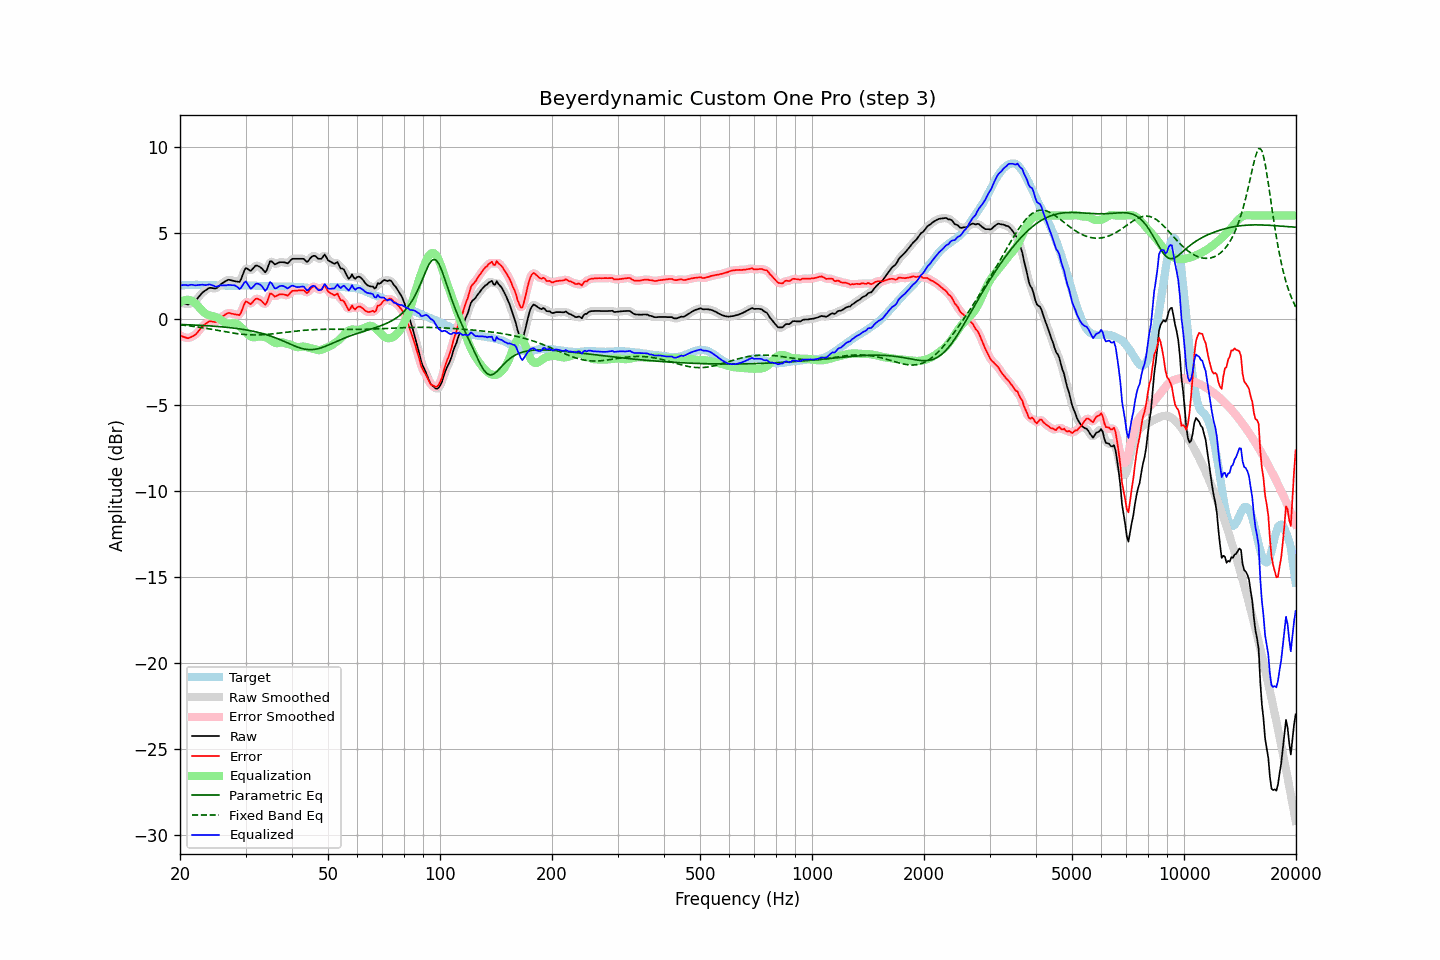

The table this chart was drawn from, first rows:
frequency, raw, error, smoothed, error_smoothed, equalization, parametric_eq, fixed_band_eq, equalized_raw, equalized_smoothed, target
20.00, 0.97, -0.96, 0.98, -0.96, 0.95, -0.33, -0.35, 1.92, 1.93, 1.93
20.20, 0.94, -1.00, 0.93, -1.01, 1.01, -0.33, -0.36, 1.95, 1.94, 1.94
20.40, 0.91, -1.04, 0.90, -1.05, 1.06, -0.33, -0.37, 1.97, 1.96, 1.95
20.61, 0.88, -1.07, 0.87, -1.08, 1.09, -0.34, -0.38, 1.97, 1.96, 1.95
20.81, 0.86, -1.10, 0.85, -1.11, 1.10, -0.34, -0.39, 1.96, 1.96, 1.96
21.02, 0.83, -1.13, 0.85, -1.11, 1.10, -0.35, -0.40, 1.93, 1.95, 1.96
21.23, 0.88, -1.09, 0.87, -1.10, 1.09, -0.35, -0.41, 1.97, 1.96, 1.97
21.44, 0.92, -1.05, 0.91, -1.06, 1.06, -0.35, -0.42, 1.98, 1.97, 1.97
21.66, 0.97, -1.00, 0.96, -1.01, 1.01, -0.36, -0.44, 1.97, 1.97, 1.97
21.87, 1.01, -0.96, 1.02, -0.95, 0.94, -0.36, -0.45, 1.95, 1.96, 1.97
22.09, 1.09, -0.89, 1.10, -0.88, 0.85, -0.37, -0.46, 1.94, 1.95, 1.98
22.31, 1.20, -0.78, 1.19, -0.78, 0.76, -0.37, -0.48, 1.96, 1.95, 1.98
22.54, 1.31, -0.66, 1.31, -0.66, 0.66, -0.38, -0.49, 1.97, 1.97, 1.97
22.76, 1.42, -0.54, 1.42, -0.54, 0.56, -0.38, -0.51, 1.98, 1.98, 1.96
22.99, 1.53, -0.43, 1.52, -0.44, 0.46, -0.39, -0.52, 1.98, 1.97, 1.96
23.22, 1.60, -0.36, 1.60, -0.35, 0.37, -0.39, -0.53, 1.97, 1.97, 1.96
23.45, 1.66, -0.29, 1.67, -0.28, 0.30, -0.40, -0.55, 1.95, 1.97, 1.95
23.69, 1.73, -0.22, 1.73, -0.22, 0.24, -0.40, -0.57, 1.97, 1.97, 1.95
23.92, 1.79, -0.16, 1.78, -0.17, 0.21, -0.41, -0.58, 2.00, 1.98, 1.95
24.16, 1.80, -0.15, 1.80, -0.15, 0.19, -0.42, -0.60, 1.98, 1.98, 1.94
24.40, 1.79, -0.16, 1.79, -0.16, 0.16, -0.42, -0.61, 1.95, 1.95, 1.94
24.65, 1.77, -0.18, 1.77, -0.18, 0.14, -0.43, -0.63, 1.91, 1.91, 1.94
24.89, 1.76, -0.18, 1.77, -0.17, 0.11, -0.44, -0.65, 1.87, 1.89, 1.94
25.14, 1.80, -0.14, 1.81, -0.13, 0.08, -0.44, -0.67, 1.88, 1.88, 1.94
25.39, 1.88, -0.05, 1.88, -0.06, 0.03, -0.45, -0.68, 1.91, 1.91, 1.93
25.65, 1.97, 0.04, 1.96, 0.03, -0.03, -0.46, -0.70, 1.94, 1.93, 1.93
25.91, 2.05, 0.12, 2.04, 0.11, -0.10, -0.47, -0.72, 1.95, 1.95, 1.93
26.16, 2.11, 0.18, 2.11, 0.18, -0.16, -0.48, -0.73, 1.94, 1.95, 1.93
26.43, 2.17, 0.24, 2.17, 0.24, -0.23, -0.48, -0.75, 1.94, 1.95, 1.93
26.69, 2.22, 0.29, 2.22, 0.30, -0.27, -0.49, -0.77, 1.95, 1.95, 1.93
26.96, 2.27, 0.34, 2.25, 0.32, -0.29, -0.50, -0.78, 1.97, 1.96, 1.93
27.23, 2.26, 0.33, 2.26, 0.33, -0.29, -0.51, -0.80, 1.96, 1.96, 1.93
27.50, 2.23, 0.30, 2.24, 0.31, -0.27, -0.52, -0.81, 1.95, 1.96, 1.93
27.77, 2.21, 0.28, 2.21, 0.28, -0.25, -0.54, -0.83, 1.96, 1.96, 1.92
28.05, 2.19, 0.26, 2.19, 0.26, -0.25, -0.55, -0.84, 1.94, 1.94, 1.92
28.33, 2.17, 0.25, 2.15, 0.23, -0.27, -0.56, -0.86, 1.89, 1.88, 1.92
28.62, 2.16, 0.24, 2.14, 0.21, -0.33, -0.57, -0.87, 1.83, 1.81, 1.92
28.90, 2.14, 0.21, 2.19, 0.26, -0.41, -0.58, -0.88, 1.73, 1.78, 1.93
29.19, 2.30, 0.37, 2.33, 0.40, -0.50, -0.60, -0.89, 1.80, 1.83, 1.93
29.48, 2.55, 0.62, 2.55, 0.62, -0.59, -0.61, -0.90, 1.96, 1.96, 1.93
29.78, 2.80, 0.86, 2.77, 0.84, -0.69, -0.63, -0.91, 2.11, 2.09, 1.94
30.08, 2.96, 1.02, 2.90, 0.96, -0.78, -0.64, -0.92, 2.17, 2.12, 1.94
30.38, 2.90, 0.96, 2.90, 0.97, -0.88, -0.66, -0.93, 2.02, 2.02, 1.94
30.68, 2.84, 0.90, 2.85, 0.92, -0.96, -0.68, -0.93, 1.88, 1.89, 1.93
30.99, 2.78, 0.85, 2.83, 0.89, -1.03, -0.69, -0.93, 1.75, 1.80, 1.93
31.30, 2.88, 0.95, 2.88, 0.95, -1.07, -0.71, -0.94, 1.81, 1.82, 1.93
31.61, 2.99, 1.06, 2.98, 1.05, -1.08, -0.73, -0.94, 1.91, 1.90, 1.93
31.93, 3.09, 1.16, 3.06, 1.14, -1.06, -0.75, -0.94, 2.02, 2.00, 1.93
32.24, 3.09, 1.17, 3.09, 1.16, -1.04, -0.78, -0.94, 2.05, 2.04, 1.92
32.57, 3.05, 1.13, 3.06, 1.15, -1.02, -0.80, -0.94, 2.02, 2.04, 1.92
32.89, 3.00, 1.08, 3.00, 1.09, -1.02, -0.82, -0.93, 1.98, 1.97, 1.91
33.22, 2.92, 1.02, 2.89, 0.98, -1.03, -0.85, -0.93, 1.89, 1.86, 1.90
33.55, 2.81, 0.91, 2.79, 0.89, -1.05, -0.87, -0.92, 1.76, 1.74, 1.90
33.89, 2.70, 0.81, 2.76, 0.87, -1.07, -0.90, -0.91, 1.62, 1.69, 1.89
34.23, 2.83, 0.94, 2.88, 0.99, -1.11, -0.93, -0.91, 1.72, 1.77, 1.89
34.57, 3.09, 1.20, 3.08, 1.20, -1.15, -0.96, -0.90, 1.94, 1.93, 1.88
34.92, 3.35, 1.46, 3.26, 1.38, -1.21, -0.99, -0.89, 2.14, 2.05, 1.88
35.27, 3.34, 1.46, 3.32, 1.44, -1.27, -1.02, -0.88, 2.06, 2.04, 1.88
35.62, 3.25, 1.37, 3.27, 1.39, -1.34, -1.06, -0.87, 1.91, 1.93, 1.88
35.97, 3.16, 1.28, 3.20, 1.33, -1.39, -1.09, -0.86, 1.77, 1.81, 1.88
... 635 more rows
